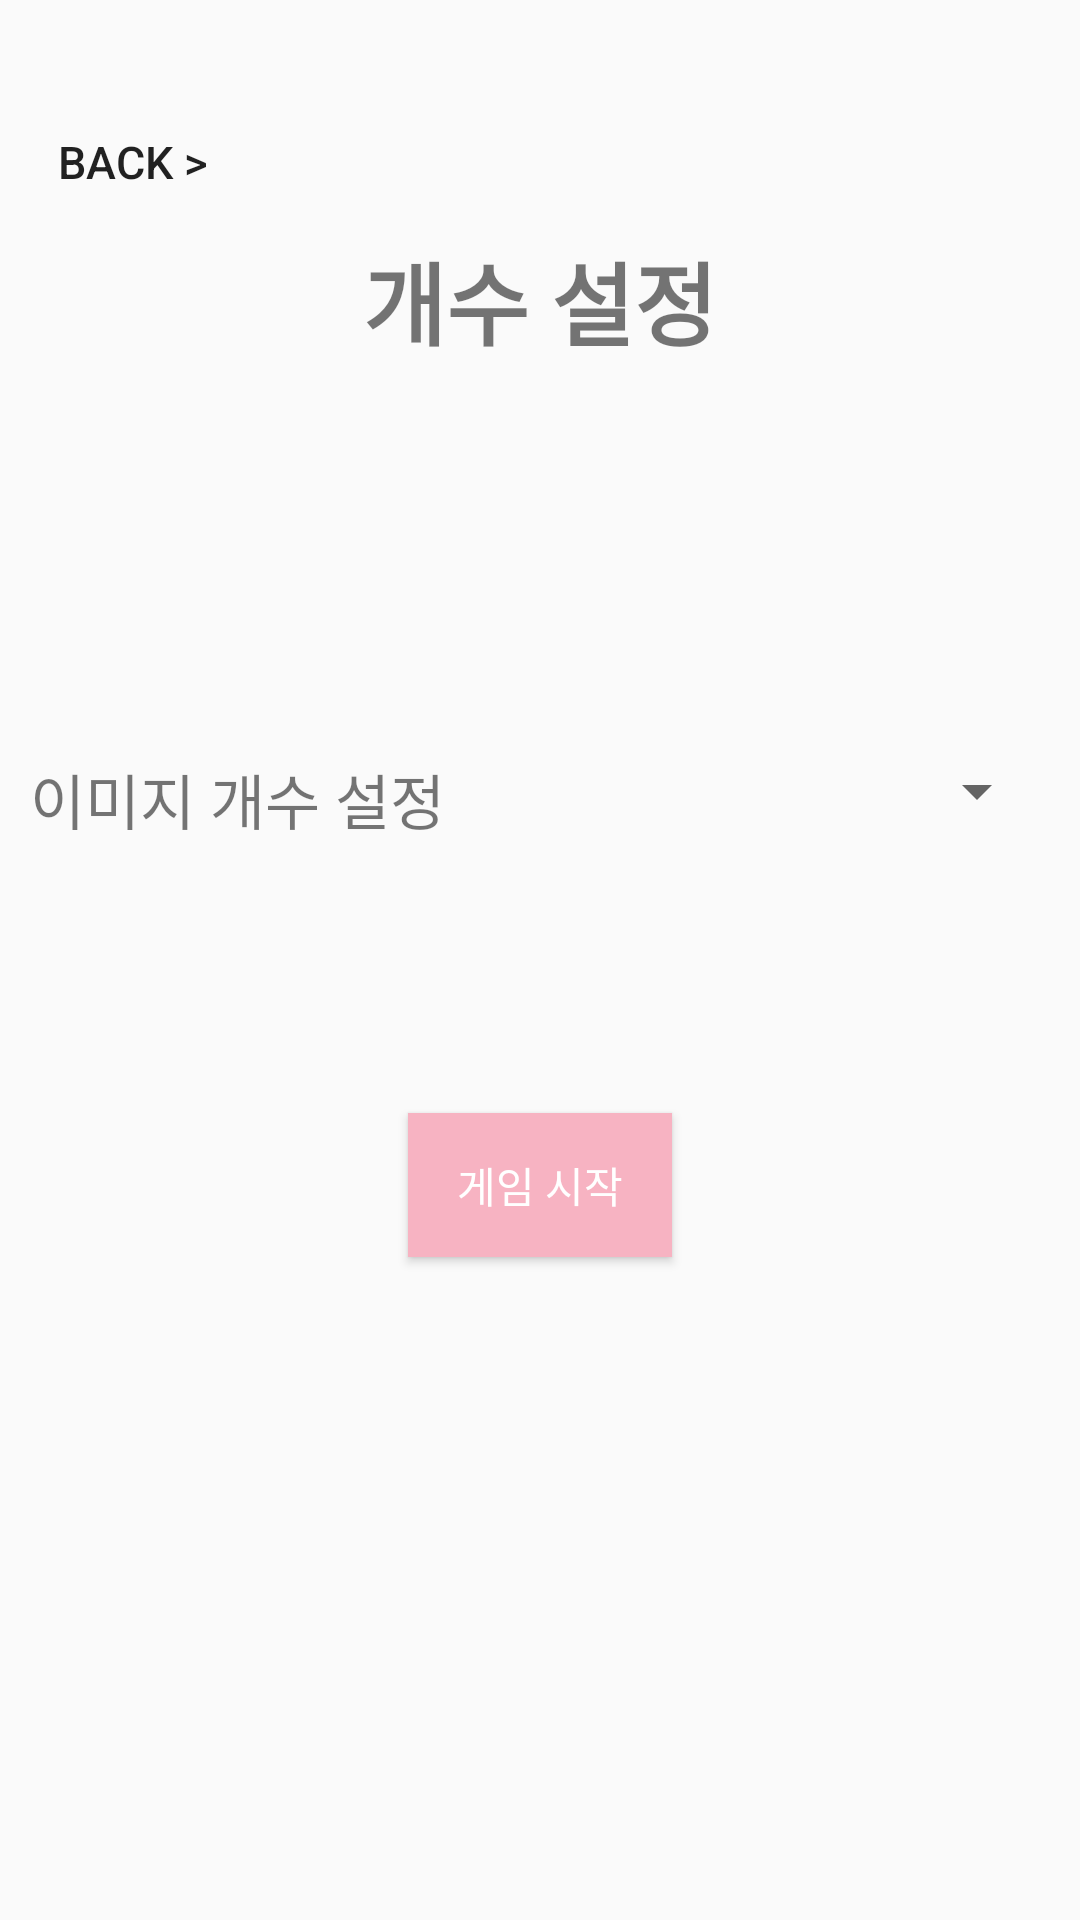

Android layout source for this screen:
<!-- AndroidManifest.xml: application theme Theme.1_NGame -->
<!-- res/layout/other_setting_img.xml -->
<?xml version="1.0" encoding="utf-8"?>
<LinearLayout xmlns:android="http://schemas.android.com/apk/res/android"
    android:layout_width="match_parent"
    android:layout_height="match_parent"
    android:orientation="vertical">

    <LinearLayout
        android:layout_width="match_parent"
        android:layout_height="wrap_content"
        android:orientation="vertical"
        android:layout_marginTop="30dp"
        >
        <Button
            android:id="@+id/Topic_back"
            android:layout_width="wrap_content"
            android:layout_height="wrap_content"
            android:text="back >"
            android:textSize="15dp"
            android:background="#00ff0000"

            />
        <TextView
            android:layout_width="wrap_content"
            android:layout_height="wrap_content"
            android:text="개수 설정"
            android:layout_gravity="center"
            android:textSize="30dp"
            android:textStyle="bold"
            />
    </LinearLayout>
    <TableLayout
        android:layout_width="wrap_content"
        android:layout_height="wrap_content"
        android:stretchColumns="*"
        android:padding="10dp"
        android:layout_marginTop="80dp"
        >
    <TableRow
        android:layout_marginTop="40dp"
        android:layout_width="wrap_content"
        android:layout_height="wrap_content"
        >
        <TextView
            android:layout_width="wrap_content"
            android:layout_height="wrap_content"
            android:text="이미지 개수 설정"
            android:textSize="20dp"
            />
        <Spinner
            android:id="@+id/img_cnt"
            android:layout_width="wrap_content"
            android:layout_height="wrap_content"
            />
    </TableRow>
    </TableLayout>

    <Button
        android:id="@+id/img_start_btn"
        android:layout_width="wrap_content"
        android:layout_height="wrap_content"
        android:text="게임 시작"
        android:layout_gravity="center"
        android:layout_marginTop="80dp"
        android:background="#F7B3C2"
        android:textColor="#FFFFFF"
        />


</LinearLayout>
<!-- resources referenced by this layout -->
<resources>
  <style name="Theme.1_NGame" parent="Theme.AppCompat.Light">
          
          <item name="colorPrimary">#F7B3C2</item>
          <item name="colorPrimaryVariant">#F7B3C2</item>
          <item name="colorOnPrimary">@color/white</item>
          
          <item name="colorSecondary">@color/teal_200</item>
          <item name="colorSecondaryVariant">@color/teal_700</item>
          <item name="colorOnSecondary">@color/black</item>
          
          <item name="android:statusBarColor">?attr/colorPrimaryVariant</item>
          
      </style>
  <!-- not gathered from this repository: default colours our renderer supplied (Android Studio template values) -->
  <color name="teal_200">#FF03DAC5</color>
  <color name="teal_700">#FF018786</color>
  <color name="black">#FF000000</color>
  <color name="white">#FFFFFFFF</color>
</resources>
